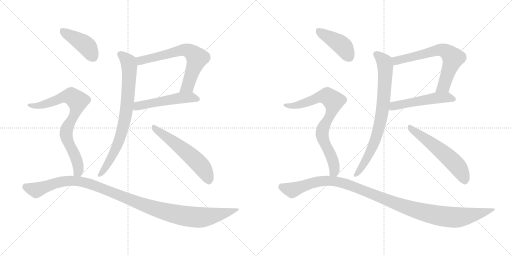
t = 0.00 s
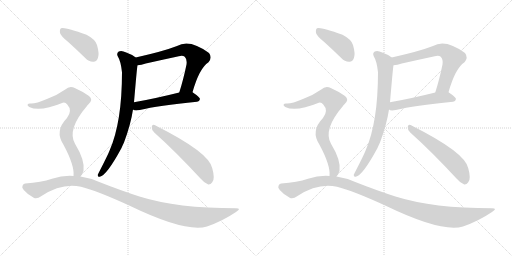
t = 2.28 s
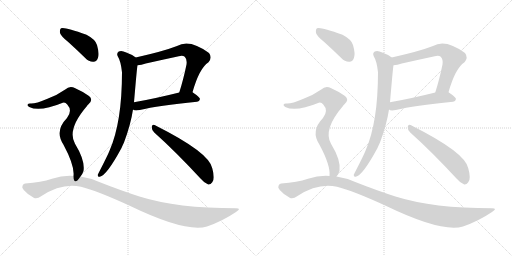
t = 4.55 s
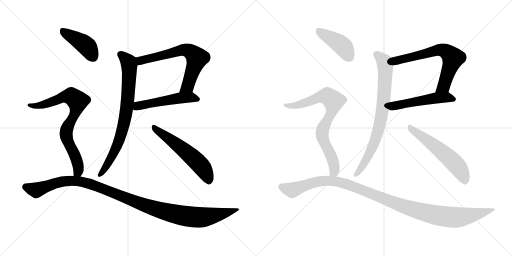
t = 6.83 s
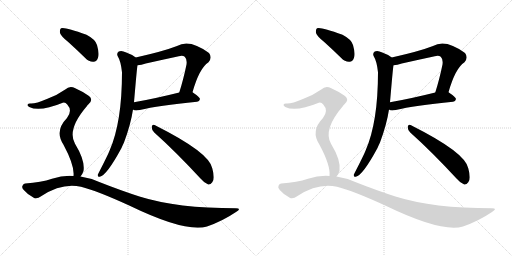
t = 9.11 s
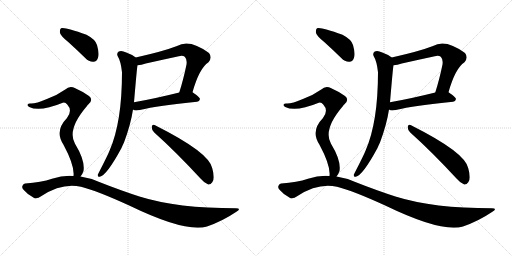
t = 11.39 s

The animated SVG that drew these frames (rendered in a browser with its animation timeline set to each time). Animation: 14 CSS @keyframes rules; one cycle of 11.39 s.

<svg version="1.1" viewBox="0 0 2048 1024" xmlns="http://www.w3.org/2000/svg">
  <g stroke="lightgray" stroke-dasharray="1,1" stroke-width="1" transform="scale(4, 4)">
    <line x1="0" y1="0" x2="256" y2="256"></line>
    <line x1="256" y1="0" x2="0" y2="256"></line>
    <line x1="128" y1="0" x2="128" y2="256"></line>
    <line x1="0" y1="128" x2="256" y2="128"></line>
    <line x1="256" y1="0" x2="512" y2="256"></line>
    <line x1="512" y1="0" x2="256" y2="256"></line>
    <line x1="384" y1="0" x2="384" y2="256"></line>
    <line x1="256" y1="128" x2="512" y2="128"></line>
  </g>
<g transform="scale(1, -1) translate(0, -850)">
   <style type="text/css">
    @keyframes keyframes0 {
      from {
       stroke: black;
       stroke-dashoffset: 661;
       stroke-width: 128;
       }
       68% {
       animation-timing-function: step-end;
       stroke: black;
       stroke-dashoffset: 0;
       stroke-width: 128;
       }
       to {
       stroke: black;
       stroke-width: 1024;
       }
       }
       #make-me-a-hanzi-animation-0 {
         animation: keyframes0 0.787923s both;
         animation-delay: 0.000000s;
         animation-timing-function: linear;
       }
    @keyframes keyframes1 {
      from {
       stroke: black;
       stroke-dashoffset: 514;
       stroke-width: 128;
       }
       63% {
       animation-timing-function: step-end;
       stroke: black;
       stroke-dashoffset: 0;
       stroke-width: 128;
       }
       to {
       stroke: black;
       stroke-width: 1024;
       }
       }
       #make-me-a-hanzi-animation-1 {
         animation: keyframes1 0.668294s both;
         animation-delay: 0.787923s;
         animation-timing-function: linear;
       }
    @keyframes keyframes2 {
      from {
       stroke: black;
       stroke-dashoffset: 777;
       stroke-width: 128;
       }
       72% {
       animation-timing-function: step-end;
       stroke: black;
       stroke-dashoffset: 0;
       stroke-width: 128;
       }
       to {
       stroke: black;
       stroke-width: 1024;
       }
       }
       #make-me-a-hanzi-animation-2 {
         animation: keyframes2 0.882324s both;
         animation-delay: 1.456217s;
         animation-timing-function: linear;
       }
    @keyframes keyframes3 {
      from {
       stroke: black;
       stroke-dashoffset: 565;
       stroke-width: 128;
       }
       65% {
       animation-timing-function: step-end;
       stroke: black;
       stroke-dashoffset: 0;
       stroke-width: 128;
       }
       to {
       stroke: black;
       stroke-width: 1024;
       }
       }
       #make-me-a-hanzi-animation-3 {
         animation: keyframes3 0.709798s both;
         animation-delay: 2.338542s;
         animation-timing-function: linear;
       }
    @keyframes keyframes4 {
      from {
       stroke: black;
       stroke-dashoffset: 423;
       stroke-width: 128;
       }
       58% {
       animation-timing-function: step-end;
       stroke: black;
       stroke-dashoffset: 0;
       stroke-width: 128;
       }
       to {
       stroke: black;
       stroke-width: 1024;
       }
       }
       #make-me-a-hanzi-animation-4 {
         animation: keyframes4 0.594238s both;
         animation-delay: 3.048340s;
         animation-timing-function: linear;
       }
    @keyframes keyframes5 {
      from {
       stroke: black;
       stroke-dashoffset: 781;
       stroke-width: 128;
       }
       72% {
       animation-timing-function: step-end;
       stroke: black;
       stroke-dashoffset: 0;
       stroke-width: 128;
       }
       to {
       stroke: black;
       stroke-width: 1024;
       }
       }
       #make-me-a-hanzi-animation-5 {
         animation: keyframes5 0.885579s both;
         animation-delay: 3.642578s;
         animation-timing-function: linear;
       }
    @keyframes keyframes6 {
      from {
       stroke: black;
       stroke-dashoffset: 1123;
       stroke-width: 128;
       }
       79% {
       animation-timing-function: step-end;
       stroke: black;
       stroke-dashoffset: 0;
       stroke-width: 128;
       }
       to {
       stroke: black;
       stroke-width: 1024;
       }
       }
       #make-me-a-hanzi-animation-6 {
         animation: keyframes6 1.163900s both;
         animation-delay: 4.528158s;
         animation-timing-function: linear;
       }
    @keyframes keyframes7 {
      from {
       stroke: black;
       stroke-dashoffset: 661;
       stroke-width: 128;
       }
       68% {
       animation-timing-function: step-end;
       stroke: black;
       stroke-dashoffset: 0;
       stroke-width: 128;
       }
       to {
       stroke: black;
       stroke-width: 1024;
       }
       }
       #make-me-a-hanzi-animation-7 {
         animation: keyframes7 0.787923s both;
         animation-delay: 5.692057s;
         animation-timing-function: linear;
       }
    @keyframes keyframes8 {
      from {
       stroke: black;
       stroke-dashoffset: 514;
       stroke-width: 128;
       }
       63% {
       animation-timing-function: step-end;
       stroke: black;
       stroke-dashoffset: 0;
       stroke-width: 128;
       }
       to {
       stroke: black;
       stroke-width: 1024;
       }
       }
       #make-me-a-hanzi-animation-8 {
         animation: keyframes8 0.668294s both;
         animation-delay: 6.479980s;
         animation-timing-function: linear;
       }
    @keyframes keyframes9 {
      from {
       stroke: black;
       stroke-dashoffset: 777;
       stroke-width: 128;
       }
       72% {
       animation-timing-function: step-end;
       stroke: black;
       stroke-dashoffset: 0;
       stroke-width: 128;
       }
       to {
       stroke: black;
       stroke-width: 1024;
       }
       }
       #make-me-a-hanzi-animation-9 {
         animation: keyframes9 0.882324s both;
         animation-delay: 7.148275s;
         animation-timing-function: linear;
       }
    @keyframes keyframes10 {
      from {
       stroke: black;
       stroke-dashoffset: 565;
       stroke-width: 128;
       }
       65% {
       animation-timing-function: step-end;
       stroke: black;
       stroke-dashoffset: 0;
       stroke-width: 128;
       }
       to {
       stroke: black;
       stroke-width: 1024;
       }
       }
       #make-me-a-hanzi-animation-10 {
         animation: keyframes10 0.709798s both;
         animation-delay: 8.030599s;
         animation-timing-function: linear;
       }
    @keyframes keyframes11 {
      from {
       stroke: black;
       stroke-dashoffset: 423;
       stroke-width: 128;
       }
       58% {
       animation-timing-function: step-end;
       stroke: black;
       stroke-dashoffset: 0;
       stroke-width: 128;
       }
       to {
       stroke: black;
       stroke-width: 1024;
       }
       }
       #make-me-a-hanzi-animation-11 {
         animation: keyframes11 0.594238s both;
         animation-delay: 8.740397s;
         animation-timing-function: linear;
       }
    @keyframes keyframes12 {
      from {
       stroke: black;
       stroke-dashoffset: 781;
       stroke-width: 128;
       }
       72% {
       animation-timing-function: step-end;
       stroke: black;
       stroke-dashoffset: 0;
       stroke-width: 128;
       }
       to {
       stroke: black;
       stroke-width: 1024;
       }
       }
       #make-me-a-hanzi-animation-12 {
         animation: keyframes12 0.885579s both;
         animation-delay: 9.334635s;
         animation-timing-function: linear;
       }
    @keyframes keyframes13 {
      from {
       stroke: black;
       stroke-dashoffset: 1123;
       stroke-width: 128;
       }
       79% {
       animation-timing-function: step-end;
       stroke: black;
       stroke-dashoffset: 0;
       stroke-width: 128;
       }
       to {
       stroke: black;
       stroke-width: 1024;
       }
       }
       #make-me-a-hanzi-animation-13 {
         animation: keyframes13 1.163900s both;
         animation-delay: 10.220215s;
         animation-timing-function: linear;
       }
</style>
<path d="M 770 481 Q 797 577 834 601 Q 850 620 836 638 Q 758 696 708 666 Q 654 645 543 620 C 514 613 520 586 550 589 Q 565 589 583 596 Q 650 611 715 625 Q 731 629 739 623 Q 749 613 746 592 Q 733 529 717 480 C 708 451 762 452 770 481 Z" fill="lightgray"></path> 
<path d="M 532 412 Q 538 406 559 410 Q 632 428 788 443 Q 798 444 800 454 Q 800 461 770 481 C 757 490 746 487 717 480 Q 617 455 536 441 C 506 436 504 424 532 412 Z" fill="lightgray"></path> 
<path d="M 543 620 Q 528 632 505 640 Q 486 650 475 644 Q 465 637 471 625 Q 483 606 488 561 Q 488 360 438 247 Q 431 229 397 163 Q 393 156 391 151 Q 390 141 399 143 Q 426 147 486 258 Q 490 268 496 280 Q 523 352 532 412 L 536 441 Q 548 582 550 589 C 553 613 553 613 543 620 Z" fill="lightgray"></path> 
<path d="M 617 320 Q 702 244 802 136 Q 818 117 833 112 Q 842 111 849 121 Q 861 134 849 177 Q 837 240 624 347 Q 620 350 618 350 Q 609 354 607 343 Q 606 330 617 320 Z" fill="lightgray"></path> 
<path d="M 274 681 Q 305 653 341 618 Q 356 602 374 603 Q 387 604 392 619 Q 398 635 388 670 Q 382 692 346 711 Q 256 744 244 737 Q 238 733 240 718 Q 244 705 274 681 Z" fill="lightgray"></path> 
<path d="M 322 144 Q 329 151 334 166 Q 341 208 300 275 Q 267 332 348 426 Q 349 430 353 432 Q 375 451 356 466 Q 335 482 301 497 Q 279 510 261 492 Q 230 470 190 455 Q 138 433 120 436 Q 113 436 110 431 Q 109 427 117 422 Q 159 401 251 439 Q 261 442 269 432 Q 291 408 268 378 Q 217 326 254 271 Q 299 187 294 146 C 294 116 306 119 322 144 Z" fill="lightgray"></path> 
<path d="M 294 146 Q 252 149 208 135 Q 165 120 101 116 Q 94 116 90 107 Q 86 100 95 90 Q 111 71 135 59 Q 147 52 166 66 Q 248 120 324 103 Q 388 87 519 27 Q 742 -81 828 -56 Q 891 -34 944 2 Q 968 17 944 17 Q 709 17 561 63 Q 486 87 397 122 Q 361 138 322 144 L 294 146 Z" fill="lightgray"></path> 
<path d="M 1794 481 Q 1821 577 1858 601 Q 1874 620 1860 638 Q 1782 696 1732 666 Q 1678 645 1567 620 C 1538 613 1544 586 1574 589 Q 1589 589 1607 596 Q 1674 611 1739 625 Q 1755 629 1763 623 Q 1773 613 1770 592 Q 1757 529 1741 480 C 1732 451 1786 452 1794 481 Z" fill="lightgray"></path> 
<path d="M 1556 412 Q 1562 406 1583 410 Q 1656 428 1812 443 Q 1822 444 1824 454 Q 1824 461 1794 481 C 1781 490 1770 487 1741 480 Q 1641 455 1560 441 C 1530 436 1528 424 1556 412 Z" fill="lightgray"></path> 
<path d="M 1567 620 Q 1552 632 1529 640 Q 1510 650 1499 644 Q 1489 637 1495 625 Q 1507 606 1512 561 Q 1512 360 1462 247 Q 1455 229 1421 163 Q 1417 156 1415 151 Q 1414 141 1423 143 Q 1450 147 1510 258 Q 1514 268 1520 280 Q 1547 352 1556 412 L 1560 441 Q 1572 582 1574 589 C 1577 613 1577 613 1567 620 Z" fill="lightgray"></path> 
<path d="M 1641 320 Q 1726 244 1826 136 Q 1842 117 1857 112 Q 1866 111 1873 121 Q 1885 134 1873 177 Q 1861 240 1648 347 Q 1644 350 1642 350 Q 1633 354 1631 343 Q 1630 330 1641 320 Z" fill="lightgray"></path> 
<path d="M 1298 681 Q 1329 653 1365 618 Q 1380 602 1398 603 Q 1411 604 1416 619 Q 1422 635 1412 670 Q 1406 692 1370 711 Q 1280 744 1268 737 Q 1262 733 1264 718 Q 1268 705 1298 681 Z" fill="lightgray"></path> 
<path d="M 1346 144 Q 1353 151 1358 166 Q 1365 208 1324 275 Q 1291 332 1372 426 Q 1373 430 1377 432 Q 1399 451 1380 466 Q 1359 482 1325 497 Q 1303 510 1285 492 Q 1254 470 1214 455 Q 1162 433 1144 436 Q 1137 436 1134 431 Q 1133 427 1141 422 Q 1183 401 1275 439 Q 1285 442 1293 432 Q 1315 408 1292 378 Q 1241 326 1278 271 Q 1323 187 1318 146 C 1318 116 1330 119 1346 144 Z" fill="lightgray"></path> 
<path d="M 1318 146 Q 1276 149 1232 135 Q 1189 120 1125 116 Q 1118 116 1114 107 Q 1110 100 1119 90 Q 1135 71 1159 59 Q 1171 52 1190 66 Q 1272 120 1348 103 Q 1412 87 1543 27 Q 1766 -81 1852 -56 Q 1915 -34 1968 2 Q 1992 17 1968 17 Q 1733 17 1585 63 Q 1510 87 1421 122 Q 1385 138 1346 144 L 1318 146 Z" fill="lightgray"></path> 
      <clipPath id="make-me-a-hanzi-clip-0">
      <path d="M 770 481 Q 797 577 834 601 Q 850 620 836 638 Q 758 696 708 666 Q 654 645 543 620 C 514 613 520 586 550 589 Q 565 589 583 596 Q 650 611 715 625 Q 731 629 739 623 Q 749 613 746 592 Q 733 529 717 480 C 708 451 762 452 770 481 Z" fill="lightgray"></path>
      </clipPath>
      <path clip-path="url(#make-me-a-hanzi-clip-0)" d="M 555 598 L 576 612 L 732 651 L 769 639 L 788 618 L 750 505 L 724 485 " fill="none" id="make-me-a-hanzi-animation-0" stroke-dasharray="533 1066" stroke-linecap="round"></path>

      <clipPath id="make-me-a-hanzi-clip-1">
      <path d="M 532 412 Q 538 406 559 410 Q 632 428 788 443 Q 798 444 800 454 Q 800 461 770 481 C 757 490 746 487 717 480 Q 617 455 536 441 C 506 436 504 424 532 412 Z" fill="lightgray"></path>
      </clipPath>
      <path clip-path="url(#make-me-a-hanzi-clip-1)" d="M 540 418 L 560 428 L 724 459 L 764 461 L 792 453 " fill="none" id="make-me-a-hanzi-animation-1" stroke-dasharray="386 772" stroke-linecap="round"></path>

      <clipPath id="make-me-a-hanzi-clip-2">
      <path d="M 543 620 Q 528 632 505 640 Q 486 650 475 644 Q 465 637 471 625 Q 483 606 488 561 Q 488 360 438 247 Q 431 229 397 163 Q 393 156 391 151 Q 390 141 399 143 Q 426 147 486 258 Q 490 268 496 280 Q 523 352 532 412 L 536 441 Q 548 582 550 589 C 553 613 553 613 543 620 Z" fill="lightgray"></path>
      </clipPath>
      <path clip-path="url(#make-me-a-hanzi-clip-2)" d="M 482 633 L 512 604 L 517 588 L 514 482 L 504 396 L 464 256 L 420 177 L 399 151 " fill="none" id="make-me-a-hanzi-animation-2" stroke-dasharray="649 1298" stroke-linecap="round"></path>

      <clipPath id="make-me-a-hanzi-clip-3">
      <path d="M 617 320 Q 702 244 802 136 Q 818 117 833 112 Q 842 111 849 121 Q 861 134 849 177 Q 837 240 624 347 Q 620 350 618 350 Q 609 354 607 343 Q 606 330 617 320 Z" fill="lightgray"></path>
      </clipPath>
      <path clip-path="url(#make-me-a-hanzi-clip-3)" d="M 617 340 L 781 210 L 815 172 L 834 127 " fill="none" id="make-me-a-hanzi-animation-3" stroke-dasharray="437 874" stroke-linecap="round"></path>

      <clipPath id="make-me-a-hanzi-clip-4">
      <path d="M 274 681 Q 305 653 341 618 Q 356 602 374 603 Q 387 604 392 619 Q 398 635 388 670 Q 382 692 346 711 Q 256 744 244 737 Q 238 733 240 718 Q 244 705 274 681 Z" fill="lightgray"></path>
      </clipPath>
      <path clip-path="url(#make-me-a-hanzi-clip-4)" d="M 248 730 L 345 667 L 372 623 " fill="none" id="make-me-a-hanzi-animation-4" stroke-dasharray="295 590" stroke-linecap="round"></path>

      <clipPath id="make-me-a-hanzi-clip-5">
      <path d="M 322 144 Q 329 151 334 166 Q 341 208 300 275 Q 267 332 348 426 Q 349 430 353 432 Q 375 451 356 466 Q 335 482 301 497 Q 279 510 261 492 Q 230 470 190 455 Q 138 433 120 436 Q 113 436 110 431 Q 109 427 117 422 Q 159 401 251 439 Q 261 442 269 432 Q 291 408 268 378 Q 217 326 254 271 Q 299 187 294 146 C 294 116 306 119 322 144 Z" fill="lightgray"></path>
      </clipPath>
      <path clip-path="url(#make-me-a-hanzi-clip-5)" d="M 117 429 L 157 427 L 271 465 L 294 460 L 307 448 L 311 441 L 306 413 L 266 332 L 264 312 L 277 271 L 306 214 L 314 182 L 314 167 L 301 150 " fill="none" id="make-me-a-hanzi-animation-5" stroke-dasharray="653 1306" stroke-linecap="round"></path>

      <clipPath id="make-me-a-hanzi-clip-6">
      <path d="M 294 146 Q 252 149 208 135 Q 165 120 101 116 Q 94 116 90 107 Q 86 100 95 90 Q 111 71 135 59 Q 147 52 166 66 Q 248 120 324 103 Q 388 87 519 27 Q 742 -81 828 -56 Q 891 -34 944 2 Q 968 17 944 17 Q 709 17 561 63 Q 486 87 397 122 Q 361 138 322 144 L 294 146 Z" fill="lightgray"></path>
      </clipPath>
      <path clip-path="url(#make-me-a-hanzi-clip-6)" d="M 103 102 L 144 89 L 234 121 L 300 127 L 368 112 L 604 20 L 751 -16 L 822 -18 L 905 -2 L 935 10 " fill="none" id="make-me-a-hanzi-animation-6" stroke-dasharray="995 1990" stroke-linecap="round"></path>

      <clipPath id="make-me-a-hanzi-clip-7">
      <path d="M 1794 481 Q 1821 577 1858 601 Q 1874 620 1860 638 Q 1782 696 1732 666 Q 1678 645 1567 620 C 1538 613 1544 586 1574 589 Q 1589 589 1607 596 Q 1674 611 1739 625 Q 1755 629 1763 623 Q 1773 613 1770 592 Q 1757 529 1741 480 C 1732 451 1786 452 1794 481 Z" fill="lightgray"></path>
      </clipPath>
      <path clip-path="url(#make-me-a-hanzi-clip-7)" d="M 1579 598 L 1600 612 L 1756 651 L 1793 639 L 1812 618 L 1774 505 L 1748 485 " fill="none" id="make-me-a-hanzi-animation-7" stroke-dasharray="533 1066" stroke-linecap="round"></path>

      <clipPath id="make-me-a-hanzi-clip-8">
      <path d="M 1556 412 Q 1562 406 1583 410 Q 1656 428 1812 443 Q 1822 444 1824 454 Q 1824 461 1794 481 C 1781 490 1770 487 1741 480 Q 1641 455 1560 441 C 1530 436 1528 424 1556 412 Z" fill="lightgray"></path>
      </clipPath>
      <path clip-path="url(#make-me-a-hanzi-clip-8)" d="M 1564 418 L 1584 428 L 1748 459 L 1788 461 L 1816 453 " fill="none" id="make-me-a-hanzi-animation-8" stroke-dasharray="386 772" stroke-linecap="round"></path>

      <clipPath id="make-me-a-hanzi-clip-9">
      <path d="M 1567 620 Q 1552 632 1529 640 Q 1510 650 1499 644 Q 1489 637 1495 625 Q 1507 606 1512 561 Q 1512 360 1462 247 Q 1455 229 1421 163 Q 1417 156 1415 151 Q 1414 141 1423 143 Q 1450 147 1510 258 Q 1514 268 1520 280 Q 1547 352 1556 412 L 1560 441 Q 1572 582 1574 589 C 1577 613 1577 613 1567 620 Z" fill="lightgray"></path>
      </clipPath>
      <path clip-path="url(#make-me-a-hanzi-clip-9)" d="M 1506 633 L 1536 604 L 1541 588 L 1538 482 L 1528 396 L 1488 256 L 1444 177 L 1423 151 " fill="none" id="make-me-a-hanzi-animation-9" stroke-dasharray="649 1298" stroke-linecap="round"></path>

      <clipPath id="make-me-a-hanzi-clip-10">
      <path d="M 1641 320 Q 1726 244 1826 136 Q 1842 117 1857 112 Q 1866 111 1873 121 Q 1885 134 1873 177 Q 1861 240 1648 347 Q 1644 350 1642 350 Q 1633 354 1631 343 Q 1630 330 1641 320 Z" fill="lightgray"></path>
      </clipPath>
      <path clip-path="url(#make-me-a-hanzi-clip-10)" d="M 1641 340 L 1805 210 L 1839 172 L 1858 127 " fill="none" id="make-me-a-hanzi-animation-10" stroke-dasharray="437 874" stroke-linecap="round"></path>

      <clipPath id="make-me-a-hanzi-clip-11">
      <path d="M 1298 681 Q 1329 653 1365 618 Q 1380 602 1398 603 Q 1411 604 1416 619 Q 1422 635 1412 670 Q 1406 692 1370 711 Q 1280 744 1268 737 Q 1262 733 1264 718 Q 1268 705 1298 681 Z" fill="lightgray"></path>
      </clipPath>
      <path clip-path="url(#make-me-a-hanzi-clip-11)" d="M 1272 730 L 1369 667 L 1396 623 " fill="none" id="make-me-a-hanzi-animation-11" stroke-dasharray="295 590" stroke-linecap="round"></path>

      <clipPath id="make-me-a-hanzi-clip-12">
      <path d="M 1346 144 Q 1353 151 1358 166 Q 1365 208 1324 275 Q 1291 332 1372 426 Q 1373 430 1377 432 Q 1399 451 1380 466 Q 1359 482 1325 497 Q 1303 510 1285 492 Q 1254 470 1214 455 Q 1162 433 1144 436 Q 1137 436 1134 431 Q 1133 427 1141 422 Q 1183 401 1275 439 Q 1285 442 1293 432 Q 1315 408 1292 378 Q 1241 326 1278 271 Q 1323 187 1318 146 C 1318 116 1330 119 1346 144 Z" fill="lightgray"></path>
      </clipPath>
      <path clip-path="url(#make-me-a-hanzi-clip-12)" d="M 1141 429 L 1181 427 L 1295 465 L 1318 460 L 1331 448 L 1335 441 L 1330 413 L 1290 332 L 1288 312 L 1301 271 L 1330 214 L 1338 182 L 1338 167 L 1325 150 " fill="none" id="make-me-a-hanzi-animation-12" stroke-dasharray="653 1306" stroke-linecap="round"></path>

      <clipPath id="make-me-a-hanzi-clip-13">
      <path d="M 1318 146 Q 1276 149 1232 135 Q 1189 120 1125 116 Q 1118 116 1114 107 Q 1110 100 1119 90 Q 1135 71 1159 59 Q 1171 52 1190 66 Q 1272 120 1348 103 Q 1412 87 1543 27 Q 1766 -81 1852 -56 Q 1915 -34 1968 2 Q 1992 17 1968 17 Q 1733 17 1585 63 Q 1510 87 1421 122 Q 1385 138 1346 144 L 1318 146 Z" fill="lightgray"></path>
      </clipPath>
      <path clip-path="url(#make-me-a-hanzi-clip-13)" d="M 1127 102 L 1168 89 L 1258 121 L 1324 127 L 1392 112 L 1628 20 L 1775 -16 L 1846 -18 L 1929 -2 L 1959 10 " fill="none" id="make-me-a-hanzi-animation-13" stroke-dasharray="995 1990" stroke-linecap="round"></path>

</g>
</svg>
